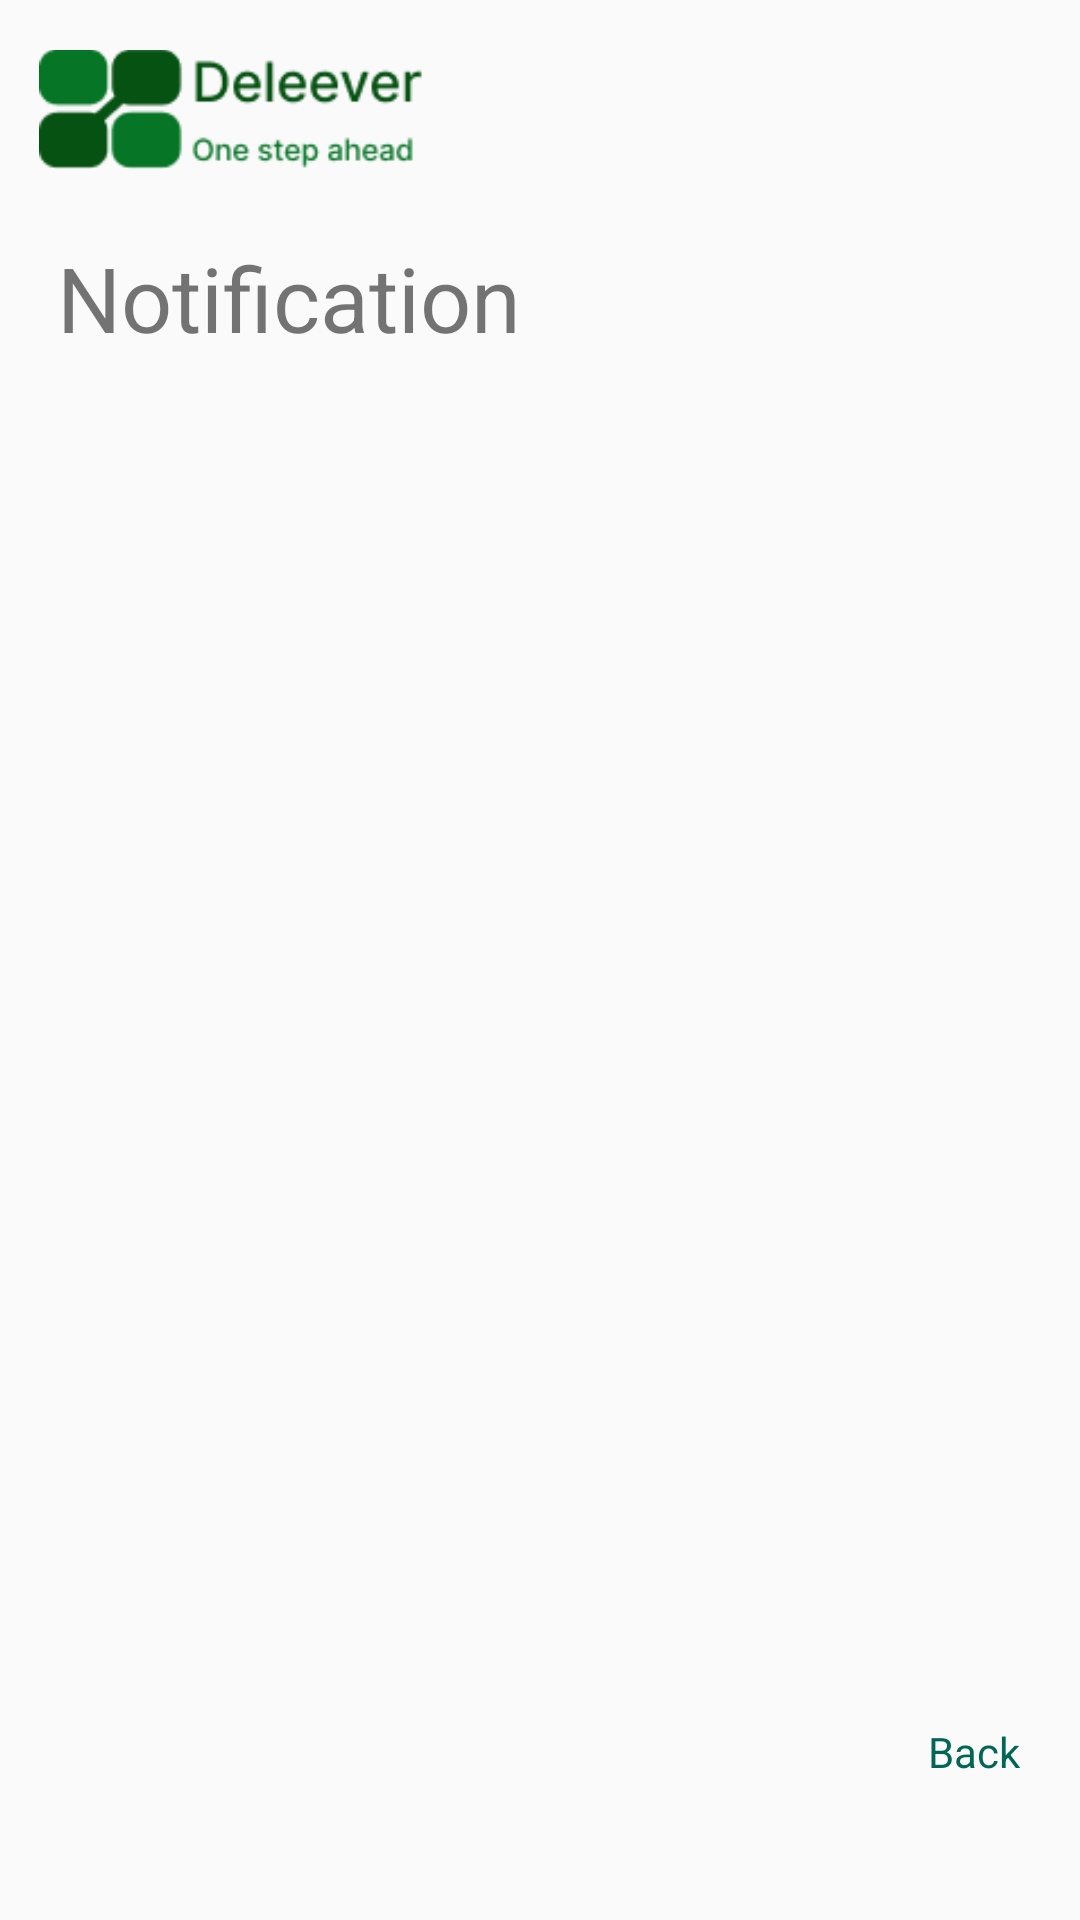

Write the Android layout XML for this screen, with the resource values it uses.
<!-- AndroidManifest.xml: application theme Theme.Deleever -->
<!-- res/layout/activity_notification.xml -->
<?xml version="1.0" encoding="utf-8"?>
<androidx.constraintlayout.widget.ConstraintLayout
    xmlns:android="http://schemas.android.com/apk/res/android"
    xmlns:app="http://schemas.android.com/apk/res-auto"
    xmlns:tools="http://schemas.android.com/tools"
    android:layout_width="match_parent"
    android:layout_height="match_parent"
    android:layout_margin="15dp"
    tools:context=".Notification"
    >

    <ImageView
        android:id="@+id/logo"
        android:layout_width="132dp"
        android:layout_height="0dp"
        android:layout_marginStart="5dp"
        android:layout_marginTop="10dp"
        android:layout_marginEnd="194dp"
        app:layout_constraintEnd_toEndOf="parent"
        app:layout_constraintHorizontal_bias="0.275"
        app:layout_constraintStart_toStartOf="parent"
        app:layout_constraintTop_toTopOf="parent"
        app:srcCompat="@drawable/logo" />


    <TextView
        android:id="@+id/topic"
        android:layout_width="wrap_content"
        android:layout_height="wrap_content"
        android:layout_marginStart="19dp"
        android:layout_marginTop="16dp"
        android:text="Notification"
        android:textSize="30dp"
        app:layout_constraintStart_toStartOf="parent"
        app:layout_constraintTop_toBottomOf="@+id/logo" />


    <TextView
        android:id="@+id/empty"
        android:layout_width="wrap_content"
        android:layout_height="wrap_content"
        android:text=""
        app:layout_constraintBottom_toBottomOf="@+id/notifications_list"
        app:layout_constraintEnd_toEndOf="@+id/notifications_list"
        app:layout_constraintStart_toStartOf="@+id/notifications_list"
        app:layout_constraintTop_toTopOf="@+id/notifications_list"
        app:layout_constraintVertical_bias="0.478" />


    <androidx.recyclerview.widget.RecyclerView

        android:id="@+id/notifications_list"
        android:layout_width="340dp"
        android:layout_height="430dp"
        android:layout_margin="15dp"
        android:layout_marginStart="15dp"
        android:layout_marginEnd="15dp"
        app:layout_constraintEnd_toEndOf="parent"
        app:layout_constraintStart_toStartOf="parent"
        app:layout_constraintTop_toBottomOf="@+id/topic" />

    <TextView
        android:id="@+id/back"
        android:layout_width="wrap_content"
        android:layout_height="wrap_content"
        android:layout_marginTop="10dp"
        android:layout_marginEnd="20dp"
        android:text="Back"
        android:textColor="@color/custome_green"
        app:layout_constraintEnd_toEndOf="parent"
        app:layout_constraintTop_toBottomOf="@+id/notifications_list" />
</androidx.constraintlayout.widget.ConstraintLayout>
<!-- resources referenced by this layout -->
<resources>
  <color name="custome_green">#006756</color>
  <!-- drawable logo: png bitmap (drawable, 3008 bytes) -->
  <style name="Theme.Deleever" parent="Base.Theme.Deleever" />
  <style name="Base.Theme.Deleever" parent="Theme.AppCompat.Light.DarkActionBar">
          
          
      </style>
</resources>
